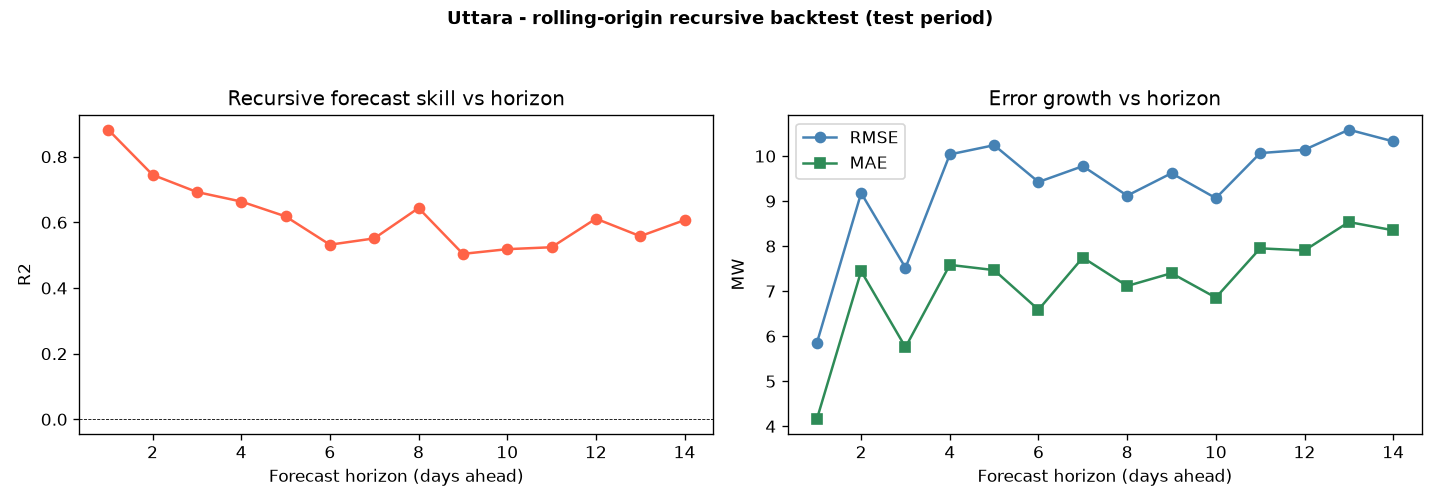

Values plotted in this chart, from the file beside it:
substation, model, horizon, n, r2, rmse, mae, mape_pct
Uttara, CNN+BiGRU+BiLSTM, 1, 36, 0.8823, 5.845, 4.155, 5.774
Uttara, CNN+BiGRU+BiLSTM, 2, 37, 0.7449, 9.179, 7.445, 10.08
Uttara, CNN+BiGRU+BiLSTM, 3, 38, 0.6925, 7.52, 5.755, 8.367
Uttara, CNN+BiGRU+BiLSTM, 4, 37, 0.6634, 10.04, 7.584, 10.08
Uttara, CNN+BiGRU+BiLSTM, 5, 38, 0.6182, 10.24, 7.468, 9.848
Uttara, CNN+BiGRU+BiLSTM, 6, 38, 0.532, 9.424, 6.589, 8.459
Uttara, CNN+BiGRU+BiLSTM, 7, 37, 0.5512, 9.776, 7.746, 10.1
Uttara, CNN+BiGRU+BiLSTM, 8, 37, 0.6437, 9.121, 7.116, 9.767
Uttara, CNN+BiGRU+BiLSTM, 9, 38, 0.504, 9.62, 7.4, 9.813
Uttara, CNN+BiGRU+BiLSTM, 10, 38, 0.5183, 9.066, 6.858, 10.01
Uttara, CNN+BiGRU+BiLSTM, 11, 37, 0.5242, 10.07, 7.952, 10.68
Uttara, CNN+BiGRU+BiLSTM, 12, 38, 0.6113, 10.14, 7.904, 10.93
Uttara, CNN+BiGRU+BiLSTM, 13, 37, 0.5579, 10.59, 8.535, 11.91
Uttara, CNN+BiGRU+BiLSTM, 14, 37, 0.6069, 10.33, 8.352, 10.84
